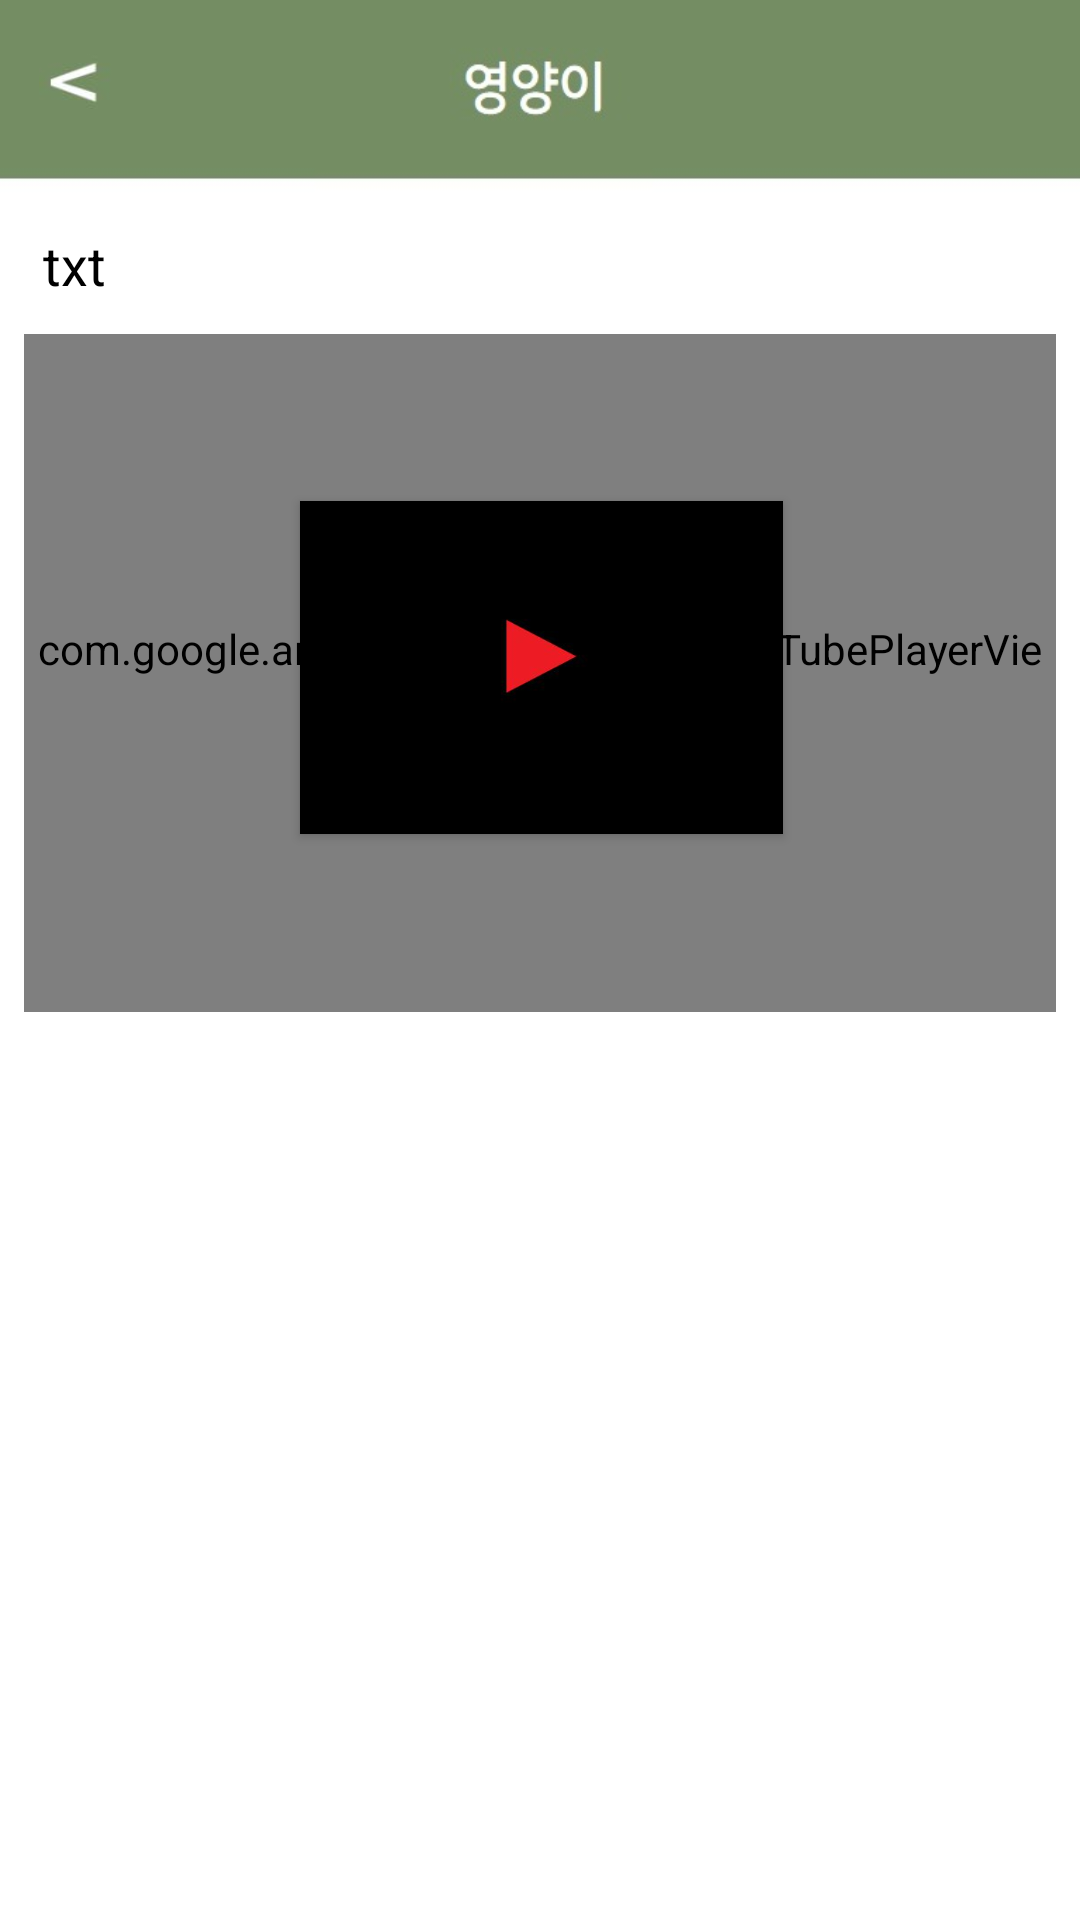

Write the Android layout XML for this screen, with the resource values it uses.
<!-- AndroidManifest.xml: application theme Theme.AppCompat.NoActionBar -->
<!-- res/layout/activity_recom.xml -->
<?xml version="1.0" encoding="utf-8"?>
<android.support.constraint.ConstraintLayout xmlns:android="http://schemas.android.com/apk/res/android"
    xmlns:app="http://schemas.android.com/apk/res-auto"
    xmlns:tools="http://schemas.android.com/tools"
    android:layout_width="match_parent"
    android:layout_height="match_parent"
    android:background="@drawable/back"
    tools:context=".RecomActivity">


    <view
        android:id="@+id/youtubeView"
        class="com.google.android.youtube.player.YouTubePlayerView"
        id="@+id/view2"

        android:layout_width="0dp"

        android:layout_height="226dp"

        android:layout_marginLeft="8dp"

        android:layout_marginTop="8dp"

        android:layout_marginRight="8dp"

        android:layout_marginBottom="8dp"

        app:layout_constraintBottom_toBottomOf="parent"

        app:layout_constraintHorizontal_bias="1.0"

        app:layout_constraintLeft_toLeftOf="parent"
        app:layout_constraintRight_toRightOf="parent"
        app:layout_constraintTop_toTopOf="parent"
        app:layout_constraintVertical_bias="0.26" />

    <Button
        android:id="@+id/youtubebutton"
        android:layout_width="161dp"

        android:layout_height="111dp"

        android:layout_marginLeft="8dp"

        android:layout_marginTop="8dp"

        android:layout_marginRight="8dp"

        android:layout_marginBottom="8dp"

        android:background="@drawable/play"

        android:textColor="@color/colorAccent"
        android:textSize="30sp"
        app:layout_constraintBottom_toBottomOf="parent"
        app:layout_constraintHorizontal_bias="0.502"
        app:layout_constraintLeft_toLeftOf="parent"
        app:layout_constraintRight_toRightOf="parent"
        app:layout_constraintTop_toTopOf="parent"
        app:layout_constraintVertical_bias="0.31" />

    <TextView
        android:id="@+id/tx"
        android:layout_width="wrap_content"
        android:layout_height="wrap_content"
        android:layout_marginStart="8dp"
        android:layout_marginLeft="8dp"
        android:layout_marginTop="8dp"
        android:layout_marginEnd="8dp"
        android:layout_marginRight="8dp"
        android:layout_marginBottom="8dp"
        android:text="TextView"
        app:layout_constraintBottom_toBottomOf="parent"
        app:layout_constraintEnd_toEndOf="parent"
        app:layout_constraintHorizontal_bias="0.28"
        app:layout_constraintStart_toStartOf="parent"
        app:layout_constraintTop_toTopOf="parent"
        app:layout_constraintVertical_bias="0.712" />

    <Button
        android:id="@+id/button2"
        android:layout_width="26dp"
        android:layout_height="24dp"
        android:layout_marginStart="10dp"
        android:layout_marginLeft="10dp"
        android:layout_marginEnd="8dp"
        android:layout_marginRight="8dp"
        android:layout_marginBottom="8dp"
        android:background="@drawable/backimage"
        android:onClick="BackClick"
        android:stateListAnimator="@null"
        app:layout_constraintBottom_toTopOf="@+id/youtubeView"
        app:layout_constraintEnd_toEndOf="parent"
        app:layout_constraintHorizontal_bias="0.01"
        app:layout_constraintStart_toStartOf="parent"
        app:layout_constraintTop_toTopOf="parent"
        app:layout_constraintVertical_bias="0.19" />

    <TextView
        android:id="@+id/food"
        android:layout_width="wrap_content"
        android:layout_height="wrap_content"
        android:layout_marginStart="8dp"
        android:layout_marginLeft="8dp"
        android:layout_marginTop="8dp"
        android:layout_marginEnd="8dp"
        android:layout_marginRight="8dp"
        android:layout_marginBottom="8dp"
        android:text="txt"
        android:textColor="@android:color/background_dark"
        android:textSize="18sp"
        app:layout_constraintBottom_toTopOf="@+id/youtubeView"
        app:layout_constraintEnd_toEndOf="parent"
        app:layout_constraintHorizontal_bias="0.02"
        app:layout_constraintStart_toStartOf="parent"
        app:layout_constraintTop_toTopOf="parent"
        app:layout_constraintVertical_bias="0.96" />

</android.support.constraint.ConstraintLayout>
<!-- resources referenced by this layout -->
<resources>
  <color name="colorAccent">#4f6143</color>
  <!-- drawable back: jpg bitmap (drawable, 21350 bytes) -->
  <!-- drawable backimage: jpg bitmap (drawable, 8173 bytes) -->
  <!-- drawable play: jpg bitmap (drawable, 12758 bytes) -->
</resources>
